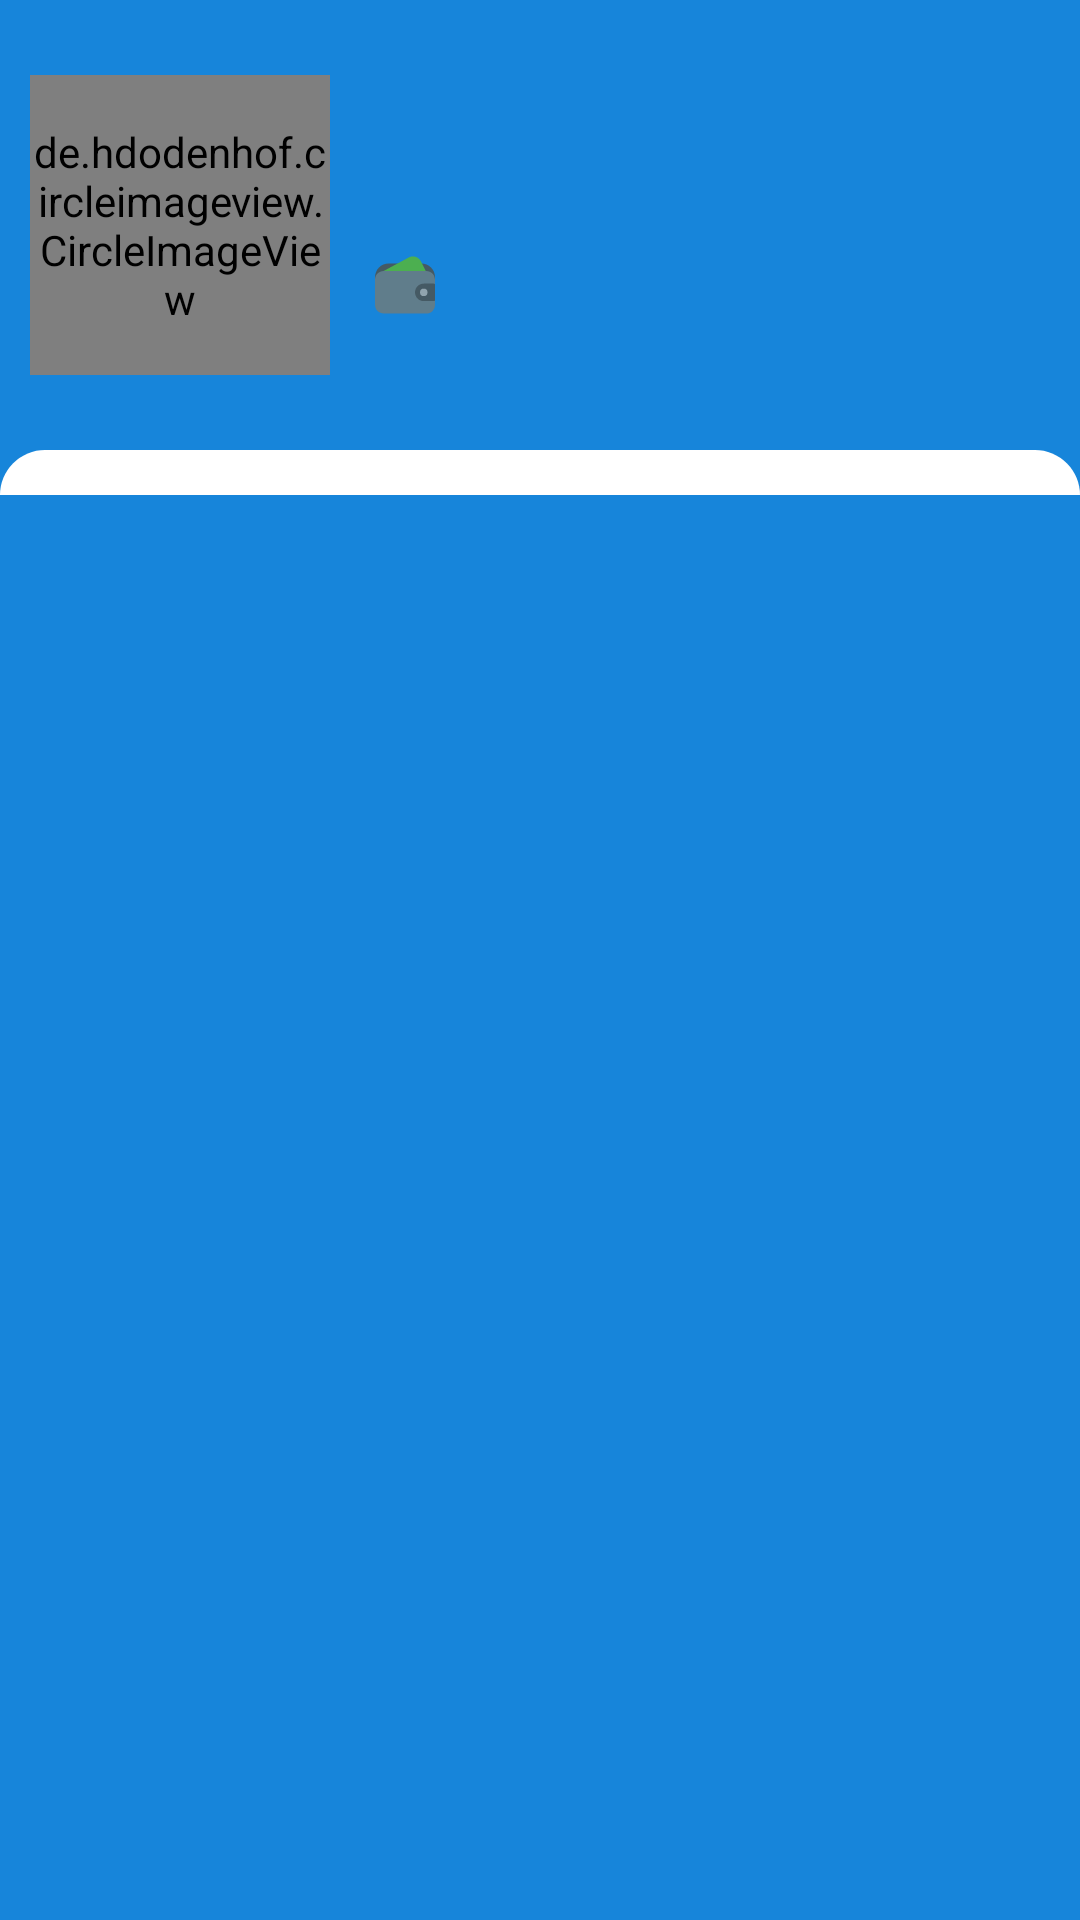

Layout XML and referenced resources for this Android screen:
<!-- AndroidManifest.xml: application theme AppTheme -->
<!-- res/layout/navigation_drawer_header.xml -->
<?xml version="1.0" encoding="utf-8"?>
<LinearLayout xmlns:android="http://schemas.android.com/apk/res/android"
    xmlns:app="http://schemas.android.com/apk/res-auto"
    android:layout_width="match_parent"
    android:layout_height="wrap_content"
    android:background="@color/themColor"
    android:orientation="vertical">

    <LinearLayout
        android:layout_width="match_parent"
        android:layout_height="150dp"
        android:orientation="horizontal">
        <LinearLayout
            android:id="@+id/content"
            android:layout_width="wrap_content"
            android:layout_height="match_parent"
            android:layout_marginStart="10dp">
            <de.hdodenhof.circleimageview.CircleImageView
                android:id="@+id/navImageView"
                android:layout_width="100dp"
                android:layout_height="100dp"
                android:layout_gravity="center"
                android:src="@drawable/logo_circle"
                app:civ_border_color="@android:color/white"
                app:civ_border_width="2dp"/>
        </LinearLayout>

        <LinearLayout
            android:layout_width="match_parent"
            android:layout_height="wrap_content"
            android:layout_gravity="center"
            android:layout_marginStart="15dp"
            android:orientation="vertical">

            <TextView
                android:id="@+id/namefromNavigation"
                android:layout_width="match_parent"
                android:layout_height="wrap_content"
                android:text=""
                android:maxLines="2"
                android:textColor="@android:color/white"
                android:textSize="18sp" />

            <TextView
                android:id="@+id/phone_fromNavigation"
                android:layout_width="match_parent"
                android:layout_height="wrap_content"
                android:layout_marginBottom="5dp"
                android:layout_marginEnd="10dp"
                android:textColor="#ebeded"
                android:textSize="12sp"/>
            <TextView
                android:id="@+id/wallet_fromNavigation"
                android:layout_width="match_parent"
                android:layout_height="wrap_content"
                android:textStyle="bold"
                android:text=""
                android:drawableStart="@drawable/ic_wallet"
                android:drawablePadding="10dp"
                android:layout_marginBottom="5dp"
                android:textColor="#FFC107"
                android:textSize="15sp"/>

        </LinearLayout>
    </LinearLayout>

    <LinearLayout
        android:layout_width="match_parent"
        android:layout_height="15dp"
        android:background="@drawable/layout_background"/>

</LinearLayout>
<!-- resources referenced by this layout -->
<resources>
  <color name="themColor">#1785DA</color>
  <!-- drawable ic_wallet (drawable) -->
  <vector android:height="20dp" android:viewportHeight="512"
      android:viewportWidth="512" android:width="20dp" xmlns:android="http://schemas.android.com/apk/res/android">
      <path android:fillColor="#455A64" android:pathData="M394.667,73.532H117.333C52.561,73.603 0.071,126.093 0,190.865v21.333c0,5.891 4.776,10.667 10.667,10.667h490.667c5.891,0 10.667,-4.776 10.667,-10.667v-21.333C511.929,126.093 459.439,73.603 394.667,73.532z"/>
      <path android:fillColor="#4CAF50" android:pathData="M436.203,143.42L391.04,53.095C372.599,16.21 327.75,1.259 290.865,19.699c-0.669,0.334 -1.332,0.679 -1.991,1.033L69.611,138.791c-5.184,2.798 -7.118,9.269 -4.32,14.453c1.86,3.447 5.46,5.596 9.376,5.6h352c5.891,0 10.667,-4.776 10.666,-10.667c0,-1.659 -0.387,-3.295 -1.13,-4.778V143.42z"/>
      <path android:fillColor="#607D8B" android:pathData="M74.667,137.532h362.667c41.237,0 74.667,33.429 74.667,74.667v213.333c0,41.237 -33.429,74.667 -74.667,74.667H74.667C33.429,500.199 0,466.769 0,425.532V212.199C0,170.961 33.429,137.532 74.667,137.532z"/>
      <path android:fillColor="#455A64" android:pathData="M501.333,244.199H416c-41.237,0.022 -74.649,33.468 -74.628,74.706c0.022,41.207 33.421,74.606 74.628,74.628h85.333c5.891,0 10.667,-4.776 10.667,-10.667v-128C512,248.974 507.224,244.199 501.333,244.199z"/>
      <path android:fillColor="#90A4AE" android:pathData="M416,318.865m-32,0a32,32 0,1 1,64 0a32,32 0,1 1,-64 0"/>
  </vector>
  <!-- drawable layout_background (drawable) -->
  <?xml version="1.0" encoding="utf-8"?>
  <shape xmlns:android="http://schemas.android.com/apk/res/android">
      <solid android:color="#fff"/>
  
      <corners
          android:topLeftRadius="20dp"
          android:topRightRadius="20dp"
          />
  
  </shape>
  <style name="AppTheme" parent="Theme.AppCompat.Light.NoActionBar">
          
          <item name="colorPrimary">@color/themColor</item>
          <item name="colorPrimaryDark">@color/themColor</item>
          <item name="colorAccent">@color/themColor</item>
          <item name="bottomSheetDialogTheme">@style/AppBottomSheetDialogTheme</item>
      </style>
  <style name="AppBottomSheetDialogTheme" parent="Theme.Design.Light.BottomSheetDialog">
          <item name="bottomSheetStyle">@style/AppModalStyle</item>
      </style>
  <style name="AppModalStyle" parent="Widget.Design.BottomSheet.Modal">
          <item name="android:background">@drawable/customer_details_bottom_sheet_design</item>
      </style>
</resources>
